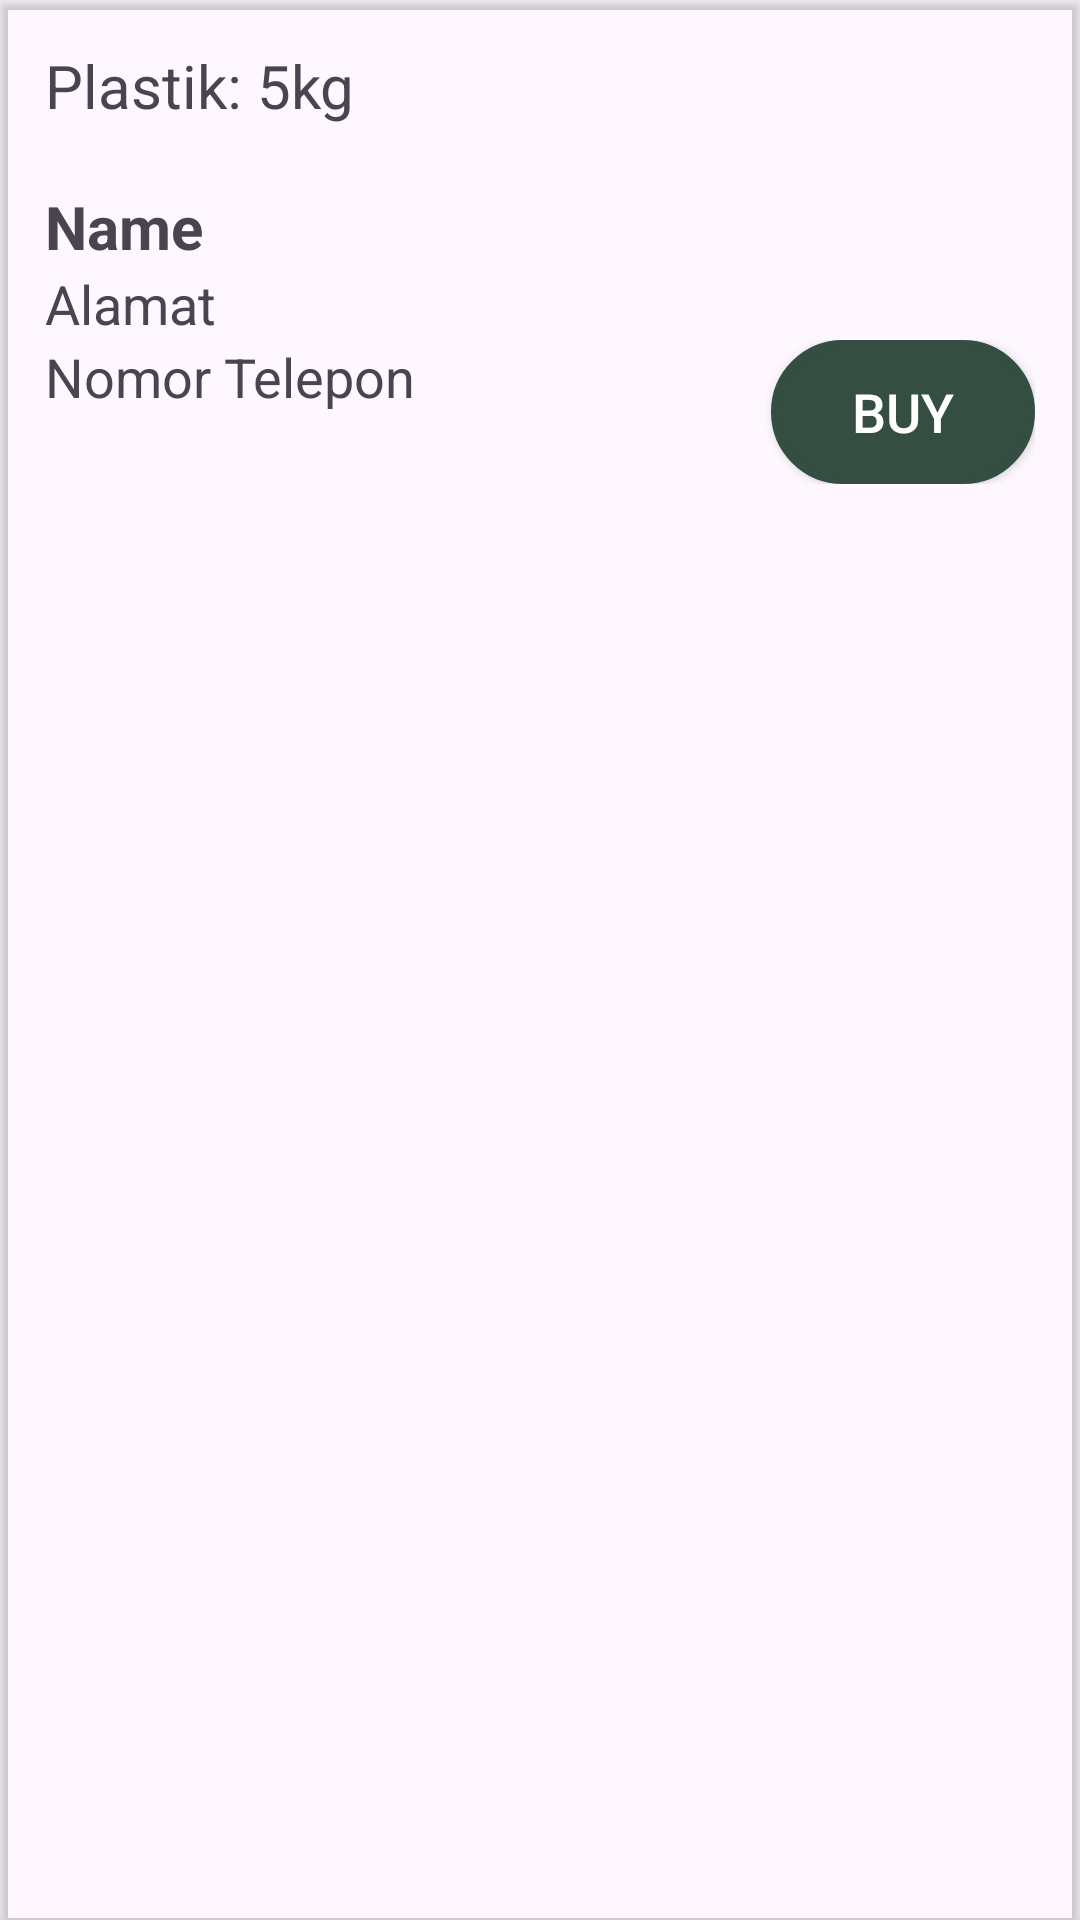

Write the Android layout XML for this screen, with the resource values it uses.
<!-- AndroidManifest.xml: application theme Theme.Waste2Cash -->
<!-- res/layout/request_card.xml -->
<?xml version="1.0" encoding="utf-8"?>
<androidx.cardview.widget.CardView xmlns:android="http://schemas.android.com/apk/res/android"
    xmlns:app="http://schemas.android.com/apk/res-auto"
    android:layout_width="match_parent"
    android:layout_height="160dp"
    android:elevation="10dp"
    android:layout_marginLeft="20dp"
    android:layout_marginRight="20dp"
    android:layout_marginTop="10dp"
    android:layout_marginBottom="10dp"
    app:cardBackgroundColor="#00000000">

    <LinearLayout
        android:layout_width="match_parent"
        android:layout_height="wrap_content"
        android:padding="15dp"
        android:orientation="vertical">

        <TextView
            android:id="@+id/tv_barang"
            android:layout_width="match_parent"
            android:layout_height="wrap_content"
            android:text="Plastik: 5kg"
            android:textSize="20sp"/>

        <TextView
            android:id="@+id/tv_nama"
            android:layout_width="match_parent"
            android:layout_height="wrap_content"
            android:text="Name"
            android:textStyle="bold"
            android:textSize="20sp"
            android:layout_marginTop="20dp"/>
        
        <TextView
            android:id="@+id/tv_alamat"
            android:layout_width="match_parent"
            android:layout_height="wrap_content"
            android:textSize="18sp"
            android:text="Alamat"/>

        <LinearLayout
            android:layout_width="match_parent"
            android:layout_height="match_parent"
            android:orientation="horizontal">
            <TextView
                android:id="@+id/tv_nomor_telp"
                android:layout_width="wrap_content"
                android:layout_height="match_parent"
                android:textSize="18sp"
                android:text="Nomor Telepon"/>

            <Space
                android:layout_width="wrap_content"
                android:layout_height="wrap_content"
                android:layout_weight="1"/>

            <androidx.appcompat.widget.AppCompatButton
                android:id="@+id/btn_buy"
                android:layout_width="wrap_content"
                android:layout_height="wrap_content"
                android:text="Buy"
                android:background="@drawable/sign_green_button"
                android:textSize="18sp"
                android:textColor="@color/white" />
        </LinearLayout>


    </LinearLayout>
</androidx.cardview.widget.CardView>
<!-- resources referenced by this layout -->
<resources>
  <color name="white">#FFFFFFFF</color>
  <!-- drawable sign_green_button (drawable) -->
  <?xml version="1.0" encoding="utf-8"?>
  <shape xmlns:android="http://schemas.android.com/apk/res/android"
      android:shape="rectangle">
      <solid android:color="@color/darkGreen"/>
      <stroke android:width="3dp" android:color="@color/darkGreen"/>
      <corners android:radius="40dp"/>
  </shape>
  <style name="Theme.Waste2Cash" parent="Base.Theme.Waste2Cash" />
  <color name="darkGreen">#344E41</color>
  <style name="Base.Theme.Waste2Cash" parent="Theme.Material3.DayNight.NoActionBar">
          
          
      </style>
</resources>
